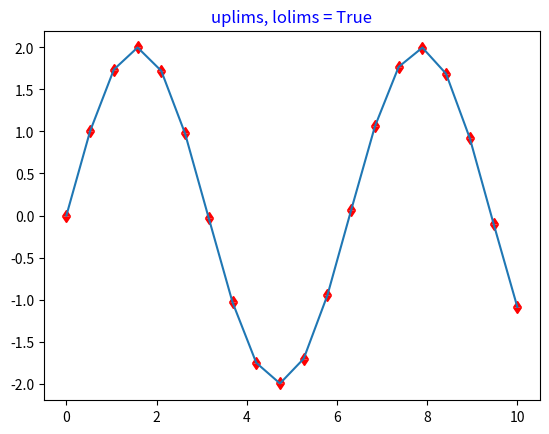

Reproduce this figure in Python.
# ch23_7.py
import matplotlib.pyplot as plt
import numpy as np

x = np.linspace(0, 10, 20)
y = np.sin(x) * 2
dy = 0.5
plt.errorbar(x,y,yerr=dy,ecolor='r',uplims=True,lolims=True)
plt.title('uplims, lolims = True',color='b')
plt.show()


      
